Labelled photos from "dataset", an image-classification folder in gabrieldgf4/insect-leaf-predation-dataset. The possible labels are: caterpillar, gastropod, grasshopper, green cow, healthy leaf.

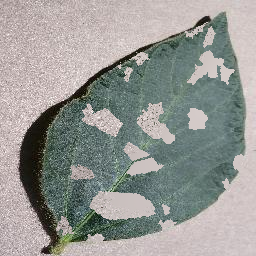
Label: gastropod

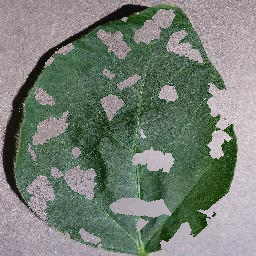
Label: grasshopper

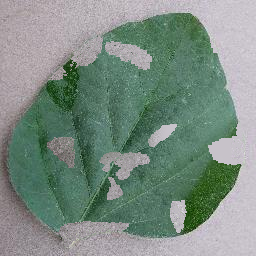
Label: caterpillar

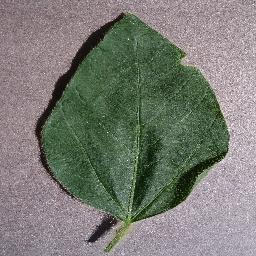
Label: healthy leaf

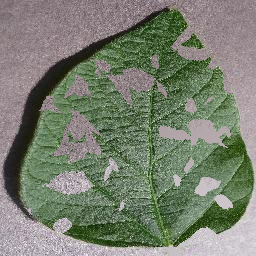
Label: green cow

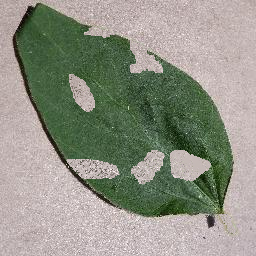
Label: caterpillar
